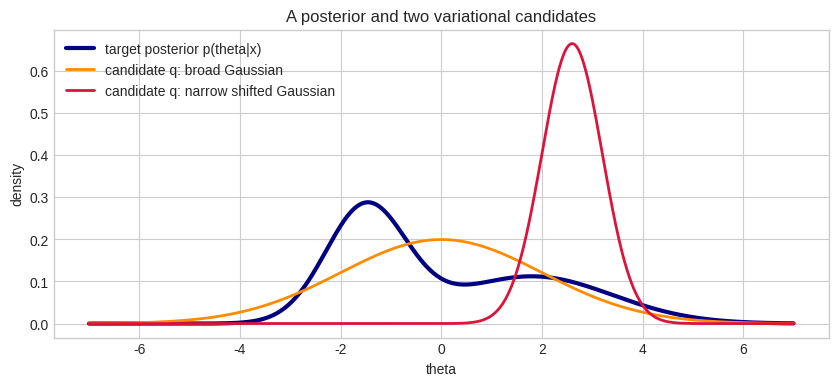

Reproduce this figure in Python. (Note: this script raises an exception after producing the figure.)
import numpy as np
import matplotlib.pyplot as plt
from scipy import stats
from scipy.optimize import minimize

plt.style.use('seaborn-v0_8-whitegrid')
np.random.seed(42)

x = np.linspace(-7, 7, 1000)

# A skewed / asymmetric target posterior-like density
p = 0.55 * stats.norm.pdf(x, loc=-1.5, scale=0.8) + 0.45 * stats.norm.pdf(x, loc=1.8, scale=1.6)
p = p / np.trapz(p, x)

# Candidate approximations q
q_good = stats.norm.pdf(x, loc=0.0, scale=2.0)
q_good = q_good / np.trapz(q_good, x)

q_bad = stats.norm.pdf(x, loc=2.6, scale=0.6)
q_bad = q_bad / np.trapz(q_bad, x)

plt.figure(figsize=(10, 4))
plt.plot(x, p, label='target posterior p(theta|x)', linewidth=3, color='navy')
plt.plot(x, q_good, label='candidate q: broad Gaussian', linewidth=2, color='darkorange')
plt.plot(x, q_bad, label='candidate q: narrow shifted Gaussian', linewidth=2, color='crimson')
plt.xlabel('theta')
plt.ylabel('density')
plt.title('A posterior and two variational candidates')
plt.legend()
plt.show()

def discrete_kl(q, p, eps=1e-12):
    q_safe = np.clip(q, eps, None)
    p_safe = np.clip(p, eps, None)
    return np.trapz(q_safe * np.log(q_safe / p_safe), x)

kl_good = discrete_kl(q_good, p)
kl_bad = discrete_kl(q_bad, p)

print(f'KL(q_good || p) = {kl_good:.4f}')
print(f'KL(q_bad  || p) = {kl_bad:.4f}')
print('Smaller KL means a better approximation.')

# Simple Bayesian model: theta ~ N(0, 1), x_i | theta ~ N(theta, sigma^2)
# We will pretend we do not know the exact posterior and optimize a Gaussian q(theta).

observed_x = np.array([1.2, 0.9, 1.4, 1.0, 1.1])
sigma_likelihood = 0.7

def log_joint(theta):
    log_prior = stats.norm.logpdf(theta, loc=0.0, scale=1.0)
    log_lik = np.sum(stats.norm.logpdf(observed_x, loc=theta, scale=sigma_likelihood), axis=0)
    return log_prior + log_lik

def sample_q(mu, log_sigma, n_samples=4000):
    sigma = np.exp(log_sigma)
    return np.random.normal(loc=mu, scale=sigma, size=n_samples)

def estimate_elbo(params, n_samples=4000):
    mu, log_sigma = params
    sigma = np.exp(log_sigma)
    theta_samples = np.random.normal(mu, sigma, size=n_samples)

    log_p = log_joint(theta_samples)
    log_q = stats.norm.logpdf(theta_samples, loc=mu, scale=sigma)
    return np.mean(log_p - log_q)

def objective(params):
    # minimize negative ELBO
    return -estimate_elbo(params, n_samples=3000)

initial_guess = np.array([0.0, np.log(1.5)])
result = minimize(objective, initial_guess, method='Nelder-Mead', options={'maxiter': 200, 'xatol': 1e-2, 'fatol': 1e-2})

mu_opt, log_sigma_opt = result.x
sigma_opt = np.exp(log_sigma_opt)

print('Optimization success:', result.success)
print(f'Optimal variational mean: {mu_opt:.3f}')
print(f'Optimal variational std:  {sigma_opt:.3f}')
print(f'Estimated ELBO: {-result.fun:.3f}')

# Compute exact posterior here only for comparison and intuition
prior_var = 1.0
lik_var = sigma_likelihood**2
n = len(observed_x)

posterior_var = 1 / (1/prior_var + n/lik_var)
posterior_mean = posterior_var * (np.sum(observed_x) / lik_var)
posterior_std = np.sqrt(posterior_var)

theta_grid = np.linspace(-1, 2.5, 1000)
true_post = stats.norm.pdf(theta_grid, posterior_mean, posterior_std)
q_opt = stats.norm.pdf(theta_grid, mu_opt, sigma_opt)

plt.figure(figsize=(10, 4))
plt.plot(theta_grid, true_post, label='true posterior', linewidth=3, color='navy')
plt.plot(theta_grid, q_opt, label='optimized variational q', linewidth=2, color='darkorange')
plt.axvline(posterior_mean, color='navy', linestyle='--', alpha=0.6)
plt.axvline(mu_opt, color='darkorange', linestyle='--', alpha=0.6)
plt.xlabel('theta')
plt.ylabel('density')
plt.title('Exact posterior vs optimized variational approximation')
plt.legend()
plt.show()

print(f'True posterior mean: {posterior_mean:.3f}')
print(f'True posterior std:  {posterior_std:.3f}')

# Optional: inspect how ELBO changes with q's mean while keeping std fixed
candidate_means = np.linspace(-0.5, 2.0, 50)
fixed_sigma = sigma_opt
elbos = []

for m in candidate_means:
    elbos.append(estimate_elbo([m, np.log(fixed_sigma)], n_samples=2000))

plt.figure(figsize=(8, 4))
plt.plot(candidate_means, elbos, color='purple', linewidth=2)
plt.axvline(mu_opt, color='darkorange', linestyle='--', label='optimized mean')
plt.xlabel('variational mean')
plt.ylabel('estimated ELBO')
plt.title('ELBO as a function of variational mean')
plt.legend()
plt.show()

# Exercises
# 1) Change observed_x to be more spread out. What happens to the posterior and q?
# 2) Try a worse initial guess for the optimizer. Does it still recover a good q?
# 3) Replace q with a broader Gaussian by hand and compare the KL numerically.

pass
